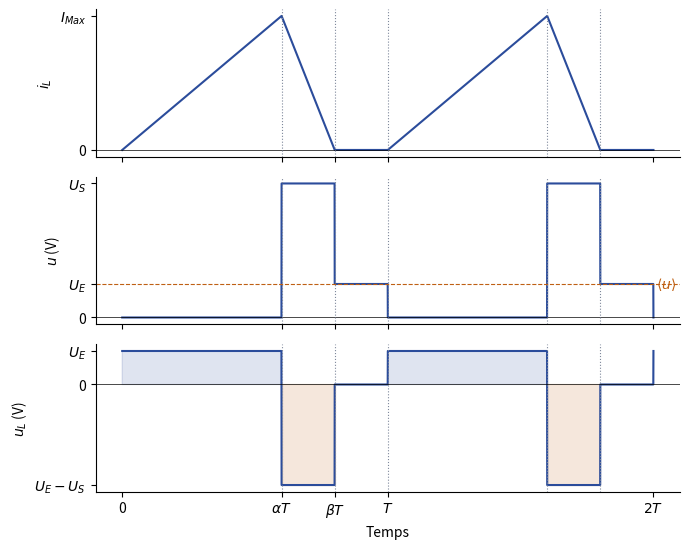

The script that saved this image:
"""EAEP1, partiel 2017-2018, q. 12 et 13 — boost en conduction discontinue, alpha = 0,6.
Reconstruite (Claude) : UE = 3,6 V ; point de fonctionnement choisi pour l'illustration
US = 4 UE (d'où beta = alpha US/(US - UE) = 0,8)."""
import numpy as np
import matplotlib
matplotlib.use("Agg")
import matplotlib.pyplot as plt
plt.rcParams.update({"font.family": "sans-serif", "font.size": 10, "svg.fonttype": "none"})

a, UE = 0.6, 3.6
US = 4 * UE; b = a * US / (US - UE)
t = np.linspace(0, 2, 4001); ph = t % 1
s1, s2 = ph < a, (ph >= a) & (ph < b)
iL = np.where(s1, ph / a, np.where(s2, 1 - (ph - a) / (b - a), 0))
u = np.where(s1, 0, np.where(s2, US, UE))
uL = np.where(s1, UE, np.where(s2, UE - US, 0))
fig, axs = plt.subplots(3, 1, figsize=(7, 5.6), sharex=True)
for ax, (nom, y) in zip(axs, [("$i_L$", iL), ("$u$ (V)", u), ("$u_L$ (V)", uL)]):
    ax.plot(t, y, color="#2B4C9B"); ax.axhline(0, color="k", lw=0.5); ax.set_ylabel(nom)
    for k in (a, b, 1, 1 + a, 1 + b):
        ax.axvline(k, color="#7E889B", ls=":", lw=0.8)
    ax.spines[["top", "right"]].set_visible(False)
axs[0].set_yticks([0, 1]); axs[0].set_yticklabels(["0", "$I_{Max}$"])
axs[1].set_yticks([0, UE, US]); axs[1].set_yticklabels(["0", "$U_E$", "$U_S$"])
axs[1].axhline(UE, color="#BF6014", ls="--", lw=0.8); axs[1].text(2.01, UE, r"$\langle u\rangle$", color="#BF6014", va="center")
axs[2].set_yticks([UE - US, 0, UE]); axs[2].set_yticklabels(["$U_E-U_S$", "0", "$U_E$"])
axs[2].fill_between(t, 0, uL, where=ph < a, color="#2B4C9B", alpha=0.15)
axs[2].fill_between(t, 0, uL, where=(ph >= a) & (ph < b), color="#BF6014", alpha=0.15)
axs[2].set_xticks([0, a, b, 1, 2]); axs[2].set_xticklabels(["0", r"$\alpha T$", r"$\beta T$", "$T$", "$2T$"])
axs[2].set_xlabel("Temps")
fig.tight_layout()
fig.savefig("ann1718-boost-discontinu.svg")
